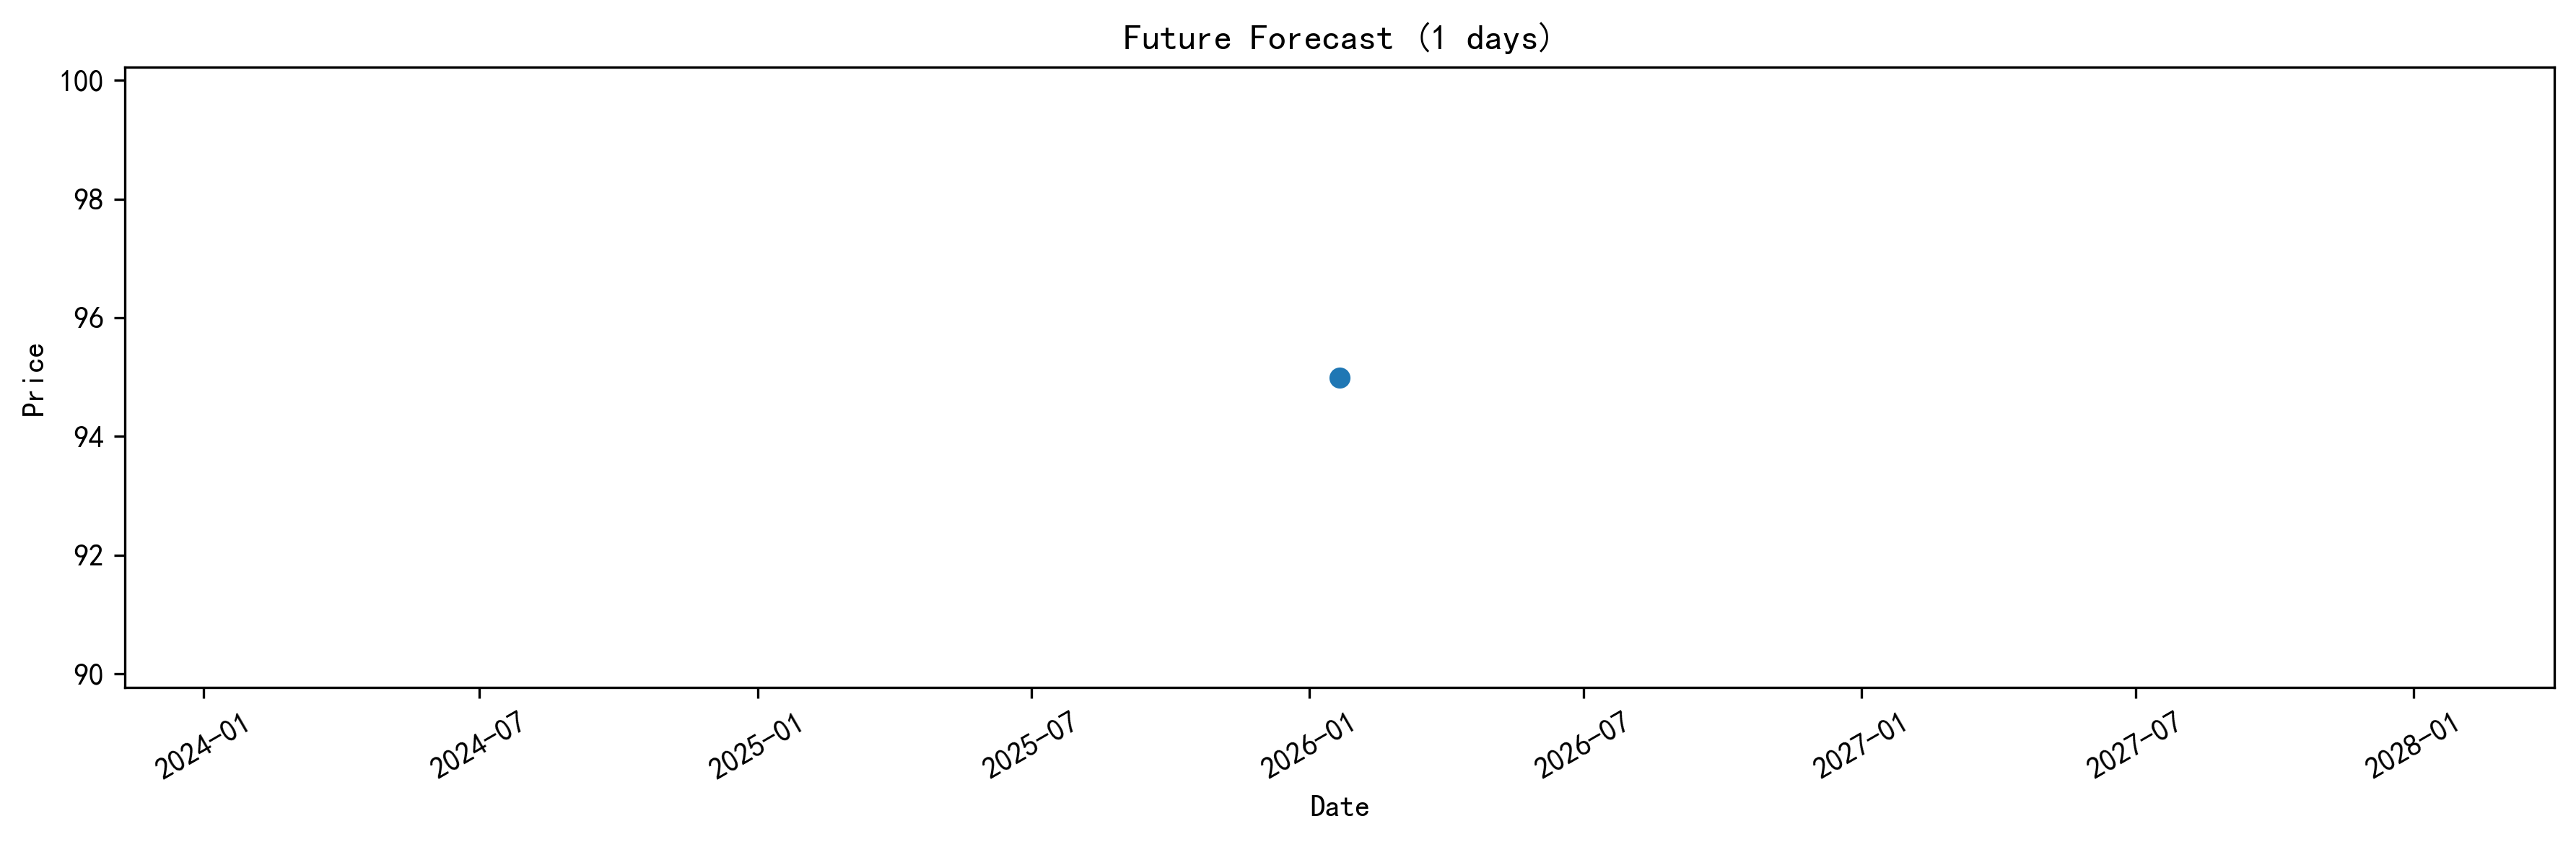

Values plotted in this chart, from the file beside it:
Date, Pred_Price, Pred_Return
2026-01-21, 95, 
